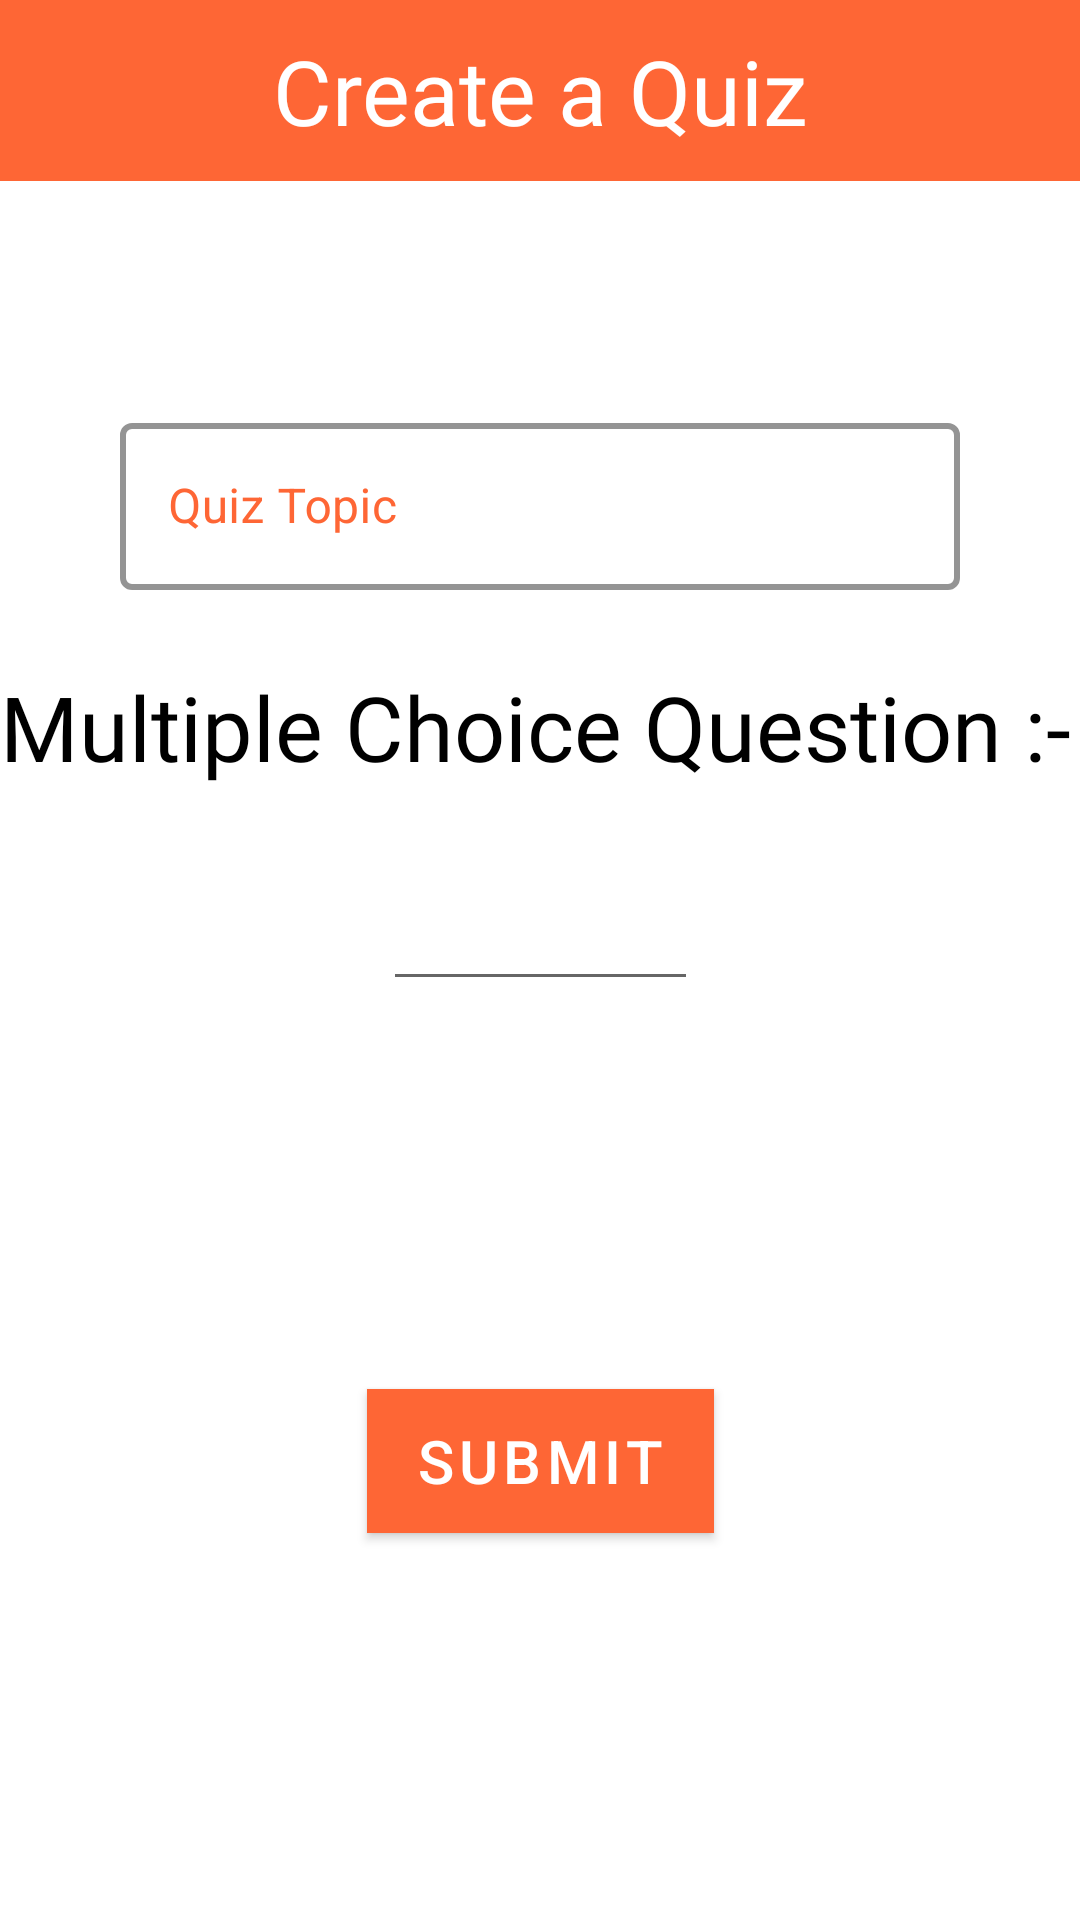

The Android layout XML behind this screen, and the referenced resources:
<!-- AndroidManifest.xml: application theme Theme.Quizadmin -->
<!-- res/layout/fragment_quiz.xml -->
<?xml version="1.0" encoding="utf-8"?>
<androidx.constraintlayout.widget.ConstraintLayout xmlns:android="http://schemas.android.com/apk/res/android"
    xmlns:app="http://schemas.android.com/apk/res-auto"
    xmlns:tools="http://schemas.android.com/tools"
    android:layout_width="match_parent"
    android:layout_height="match_parent"
    tools:context=".FragmentQuiz">

    <TextView
        android:id="@+id/textView4"
        android:layout_width="match_parent"
        android:layout_height="wrap_content"
        android:fontFamily="@font/aladin"
        android:text="Create a Quiz"
        android:textAlignment="center"
        android:textColor="@color/white"
        android:background="@color/ornage"
        android:paddingVertical="10dp"
        android:textSize="30sp"
        app:layout_constraintTop_toTopOf="parent"
        android:gravity="center_horizontal" />


    <TextView
        android:id="@+id/textView3"
        android:layout_width="wrap_content"
        android:layout_height="wrap_content"
        android:fontFamily="@font/aladin"
        android:text="Multiple Choice Question :- "
        android:textColor="@color/black"
        android:textSize="30sp"
        app:layout_constraintVertical_bias="0.3"
        app:layout_constraintBottom_toBottomOf="parent"
        app:layout_constraintEnd_toEndOf="parent"
        app:layout_constraintStart_toStartOf="parent"
        app:layout_constraintTop_toBottomOf="@+id/textView4" />


    <EditText
        android:id="@+id/mcq_no"
        android:layout_width="wrap_content"
        android:layout_height="wrap_content"
        android:ems="5"
        android:inputType="number"
        android:layout_marginTop="30dp"
        app:layout_constraintEnd_toEndOf="@+id/textView3"
        app:layout_constraintStart_toStartOf="@+id/textView3"
        app:layout_constraintTop_toBottomOf="@+id/textView3"
    />

    <ImageView
        android:layout_width="wrap_content"
        android:layout_height="wrap_content"
        android:src="@drawable/plus"
        android:layout_marginStart="10dp"
        app:layout_constraintTop_toTopOf="@+id/mcq_no"
        app:layout_constraintBottom_toBottomOf="@+id/mcq_no"
        app:layout_constraintStart_toEndOf="@+id/mcq_no"
        android:id="@+id/plus"
        android:layout_marginLeft="10dp" />


    <ImageView
        android:layout_width="wrap_content"
        android:layout_height="wrap_content"
        android:src="@drawable/minus"
        android:layout_marginEnd="10dp"
        app:layout_constraintBottom_toBottomOf="@+id/mcq_no"
        app:layout_constraintEnd_toStartOf="@id/mcq_no"
        app:layout_constraintTop_toTopOf="@+id/mcq_no"
        android:layout_marginLeft="10dp"
        android:id="@+id/minus"
        android:layout_marginRight="10dp" />


    <com.google.android.material.textfield.TextInputLayout
        android:id="@+id/textInputLayout2"
        style="@style/Widget.MaterialComponents.TextInputLayout.OutlinedBox"
        android:layout_width="match_parent"
        android:layout_height="wrap_content"
        android:layout_marginHorizontal="40sp"
        android:hint="Quiz Topic"
        android:textColorHint="@color/ornage"
        app:boxStrokeColor="@color/ornage"
        app:boxStrokeWidth="2dp"
        android:layout_marginTop="50dp"
        app:layout_constraintBottom_toTopOf="@id/textView3"
        app:layout_constraintTop_toBottomOf="@+id/textView4">

        <com.google.android.material.textfield.TextInputEditText
            android:id="@+id/topic"
            android:layout_width="match_parent"
            android:layout_height="match_parent" />
    </com.google.android.material.textfield.TextInputLayout>


    <com.google.android.material.button.MaterialButton
        android:layout_width="wrap_content"
        android:layout_height="wrap_content"
        android:text="Submit"
        android:id="@+id/submit"
        android:textColor="@color/white"
        android:textSize="20sp"
        android:background="@color/ornage"
        app:cornerRadius="10dp"
        app:backgroundTint="@color/ornage"
        app:layout_constraintTop_toBottomOf="@id/mcq_no"
        app:layout_constraintBottom_toBottomOf="parent"
        app:layout_constraintStart_toStartOf="parent"
        app:layout_constraintEnd_toEndOf="parent"/>
</androidx.constraintlayout.widget.ConstraintLayout>
<!-- resources referenced by this layout -->
<resources>
  <color name="black">#FF000000</color>
  <color name="ornage">#FE6635</color>
  <color name="white">#FFFFFFFF</color>
  <style name="Theme.Quizadmin" parent="Theme.MaterialComponents.DayNight.DarkActionBar">
          
          <item name="colorPrimary">@color/purple_500</item>
          <item name="colorPrimaryVariant">@color/purple_700</item>
          <item name="colorOnPrimary">@color/white</item>
          
          <item name="colorSecondary">@color/teal_200</item>
          <item name="colorSecondaryVariant">@color/teal_700</item>
          <item name="colorOnSecondary">@color/black</item>
          
          <item name="android:statusBarColor" tools:targetApi="l">?attr/colorPrimaryVariant</item>
          
      </style>
  <color name="purple_500">#FF6200EE</color>
  <color name="purple_700">#FF3700B3</color>
  <color name="teal_200">#FF03DAC5</color>
  <color name="teal_700">#FF018786</color>
</resources>
